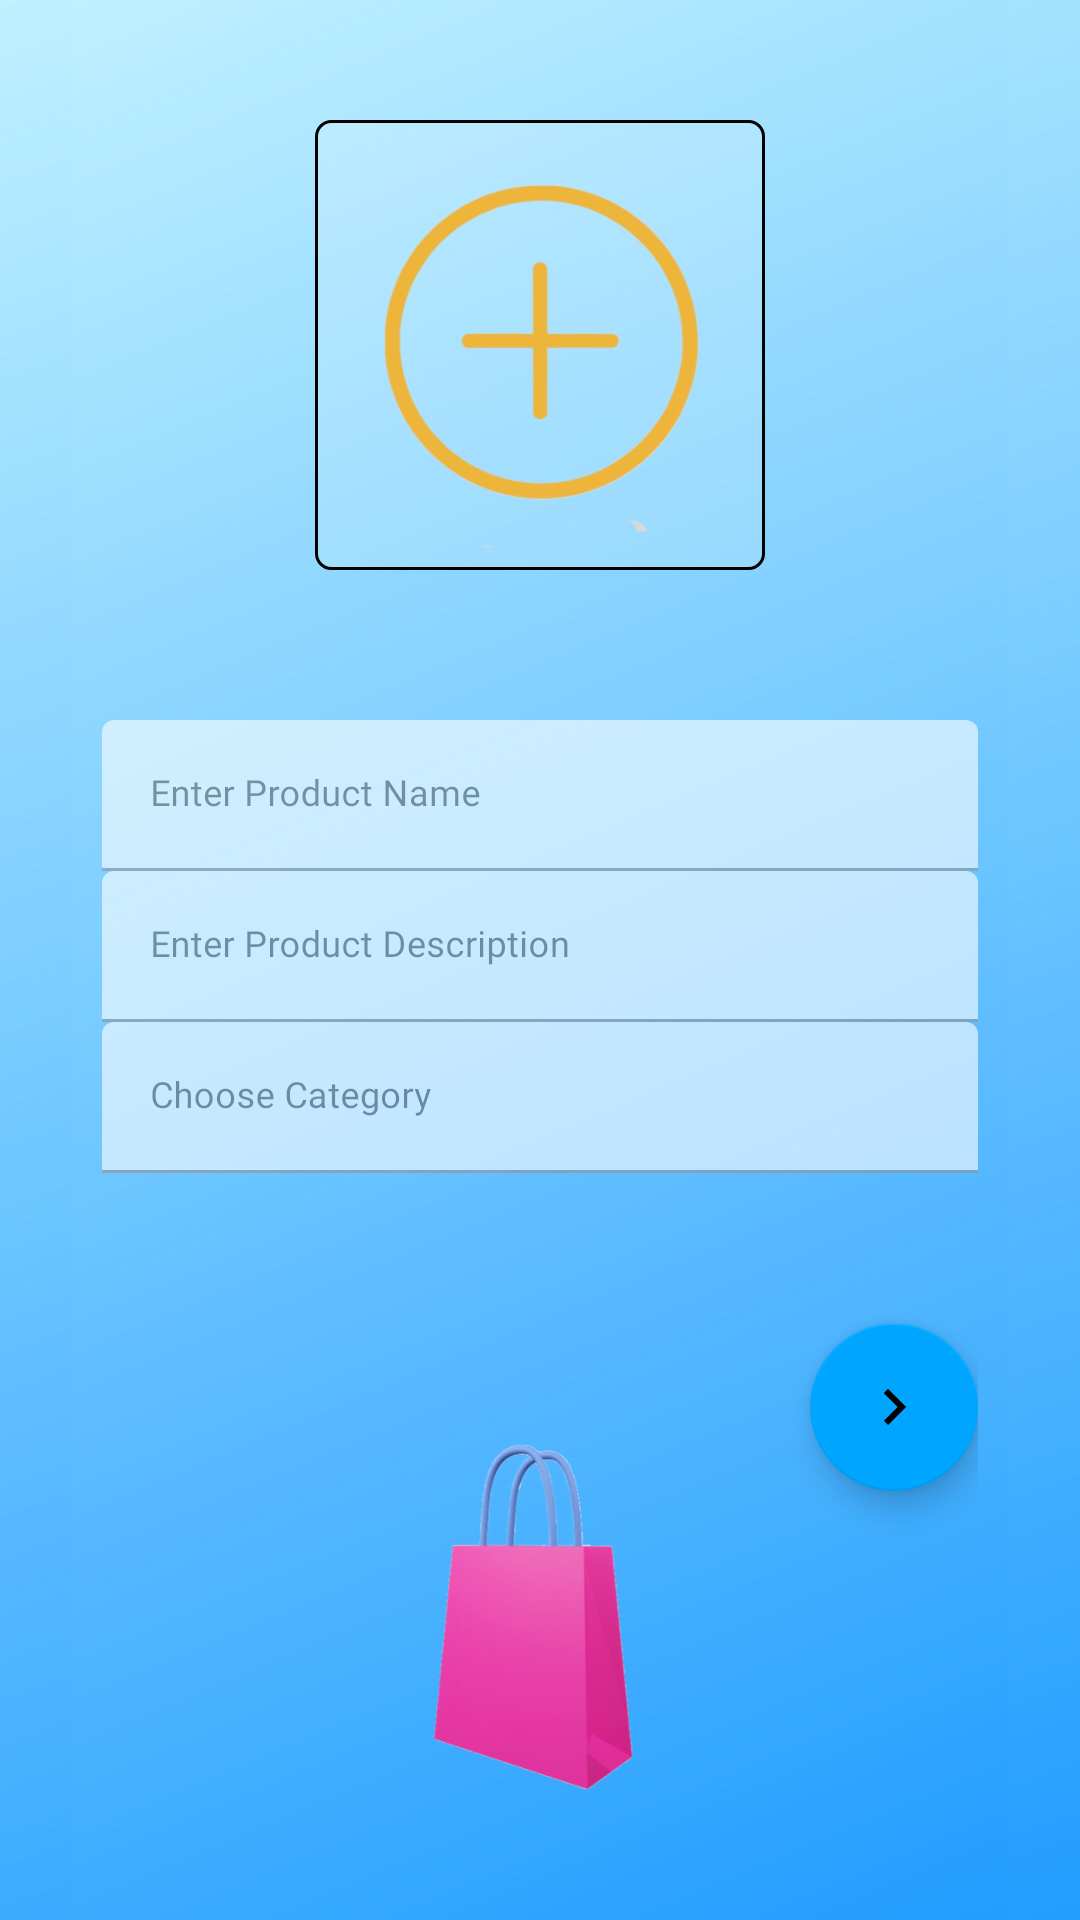

Produce the Android XML layout that renders to this screen, including the resource entries it uses.
<!-- AndroidManifest.xml: application theme AppTheme.NoActionBar -->
<!-- res/layout/fragment_seller_add_product.xml -->
<?xml version="1.0" encoding="utf-8"?>
<FrameLayout xmlns:android="http://schemas.android.com/apk/res/android"
    xmlns:app="http://schemas.android.com/apk/res-auto"
    xmlns:tools="http://schemas.android.com/tools"
    android:layout_width="match_parent"
    android:layout_height="match_parent"
    android:focusableInTouchMode="true"
    tools:context=".Seller.SellerAddProductFragment">

    <androidx.constraintlayout.widget.ConstraintLayout
        android:layout_width="match_parent"
        android:layout_height="match_parent"
        android:background="@drawable/product_bg"
        android:focusableInTouchMode="true">

        <androidx.constraintlayout.widget.ConstraintLayout
            android:id="@+id/layout_add_product_1"
            android:layout_width="match_parent"
            android:layout_height="match_parent"
            android:focusableInTouchMode="true"
            android:gravity="center"
            app:layout_constraintBottom_toBottomOf="parent"
            app:layout_constraintEnd_toEndOf="parent"
            app:layout_constraintStart_toStartOf="parent"
            app:layout_constraintTop_toTopOf="parent">

            <include layout="@layout/layout_add_edit_product_1" />

        </androidx.constraintlayout.widget.ConstraintLayout>

        <androidx.constraintlayout.widget.ConstraintLayout
            android:id="@+id/layout_add_product_2"
            android:layout_width="match_parent"
            android:layout_height="match_parent"
            android:focusableInTouchMode="true"
            android:gravity="center"
            android:visibility="gone"
            app:layout_constraintBottom_toBottomOf="parent"
            app:layout_constraintEnd_toEndOf="parent"
            app:layout_constraintStart_toStartOf="parent"
            app:layout_constraintTop_toTopOf="parent">

            <include layout="@layout/layout_add_edit_product_2" />

        </androidx.constraintlayout.widget.ConstraintLayout>

    </androidx.constraintlayout.widget.ConstraintLayout>


    



</FrameLayout>
<!-- res/layout/layout_add_edit_product_1.xml (included above) -->
<?xml version="1.0" encoding="utf-8"?>
<LinearLayout xmlns:android="http://schemas.android.com/apk/res/android"
    xmlns:app="http://schemas.android.com/apk/res-auto"
    android:layout_width="match_parent"
    android:layout_height="wrap_content"
    android:layout_marginStart="24dp"
    android:layout_marginTop="8dp"
    android:layout_marginEnd="24dp"
    android:layout_marginBottom="8dp"
    android:background="@drawable/product_bg"
    android:orientation="vertical"
    android:padding="10dp"
    app:layout_constraintBottom_toBottomOf="parent"
    app:layout_constraintEnd_toEndOf="parent"
    app:layout_constraintStart_toStartOf="parent"
    app:layout_constraintTop_toTopOf="parent">


    <ImageView
        android:id="@+id/productIconIv"
        android:layout_width="150dp"
        android:layout_height="150dp"
        android:layout_gravity="center"
        android:background="@drawable/textview_shape_transparent"
        android:padding="1dp"
        android:layout_marginTop="30dp"
        android:src="@drawable/add_product_image" />

    <com.google.android.material.textfield.TextInputLayout
        android:id="@+id/textInputProductName"
        style="@style/parent"
        android:layout_marginTop="50dp"
        android:alpha=".6">

        <EditText
            android:id="@+id/titleEt"
            style="@style/modifiedEditText"
            android:fontFamily="@font/poppins_light"
            android:hint="Enter Product Name"
            android:inputType="textPersonName|textCapWords"
            android:maxLines="1"
            android:textSize="12sp" />
    </com.google.android.material.textfield.TextInputLayout>

    <com.google.android.material.textfield.TextInputLayout
        android:id="@+id/textInputProductDescriptionEt"
        style="@style/parent"
        android:alpha=".6">

        <EditText
            android:id="@+id/descriptionEt"
            style="@style/modifiedEditText"
            android:fontFamily="@font/poppins_light"
            android:hint="Enter Product Description"
            android:inputType="textCapSentences|textMultiLine"
            android:maxLines="1"
            android:textSize="12sp" />
    </com.google.android.material.textfield.TextInputLayout>

    <com.google.android.material.textfield.TextInputLayout
        android:id="@+id/textInputCategoryEt"
        style="@style/parent"
        android:alpha=".6">

        <EditText
            android:id="@+id/categoryTv"
            style="@style/modifiedEditText"
            android:drawableEnd="@drawable/ic_down_black"
            android:fontFamily="@font/poppins_light"
            android:hint="Choose Category"
            android:editable="false"
            android:inputType="none"
            android:maxLines="1"
            android:textSize="12sp" />
    </com.google.android.material.textfield.TextInputLayout>




    <com.google.android.material.floatingactionbutton.FloatingActionButton
        android:id="@+id/fabStep1Complete"
        style="@style/loginButton"
        android:layout_width="wrap_content"
        android:layout_height="wrap_content"
        android:layout_gravity="right"
        android:layout_marginTop="50dp"
        android:backgroundTint="@color/purple_200"
        android:src="@drawable/ic_next_orange" />


</LinearLayout>
<!-- res/layout/layout_add_edit_product_2.xml (included above) -->
<?xml version="1.0" encoding="utf-8"?>
<LinearLayout xmlns:android="http://schemas.android.com/apk/res/android"
    xmlns:app="http://schemas.android.com/apk/res-auto"
    android:layout_width="match_parent"
    android:layout_height="wrap_content"
    android:layout_marginStart="24dp"
    android:layout_marginTop="8dp"
    android:layout_marginEnd="24dp"
    android:layout_marginBottom="8dp"
    android:background="@drawable/product_bg"
    android:orientation="vertical"
    android:padding="10dp"
    app:layout_constraintBottom_toBottomOf="parent"
    app:layout_constraintEnd_toEndOf="parent"
    app:layout_constraintStart_toStartOf="parent"
    app:layout_constraintTop_toTopOf="parent">

    <com.google.android.material.textfield.TextInputLayout
        android:id="@+id/textInputQuantityEt"
        style="@style/parent"
        android:layout_marginTop="50dp"
        android:alpha=".6">

        <EditText
            android:id="@+id/quantityEt"
            style="@style/modifiedEditText"
            android:fontFamily="@font/poppins_light"
            android:hint="Enter Quantity e.g. kg, g, etc."
            android:inputType="textCapWords"
            android:maxLines="1"
            android:textSize="12sp" />
    </com.google.android.material.textfield.TextInputLayout>

    <com.google.android.material.textfield.TextInputLayout
        android:id="@+id/textInputPriceEt"
        style="@style/parent"
        android:alpha=".6">

        <EditText
            android:id="@+id/priceEt"
            style="@style/modifiedEditText"
            android:fontFamily="@font/poppins_light"
            android:hint="Enter Price"
            android:inputType="numberDecimal"
            android:maxLines="1"
            android:textSize="12sp" />
    </com.google.android.material.textfield.TextInputLayout>


    <ScrollView
        android:layout_width="match_parent"
        android:layout_height="match_parent">


    </ScrollView>

    <androidx.appcompat.widget.SwitchCompat
        android:id="@+id/discountSwitch"
        android:layout_width="match_parent"
        android:layout_height="wrap_content"
        android:layout_below="@+id/priceEt"
        android:layout_margin="5dp"
        android:text="Discount" />

    <com.google.android.material.textfield.TextInputLayout
        android:id="@+id/textInputDiscountPriceEt"
        style="@style/parent"
        android:alpha=".6">

        <EditText
            android:id="@+id/discountPriceEt"
            style="@style/modifiedEditText"
            android:fontFamily="@font/poppins_light"
            android:hint="Enter Discount Price"
            android:inputType="numberDecimal"
            android:maxLines="1"
            android:textSize="12sp" />
    </com.google.android.material.textfield.TextInputLayout>


    <com.google.android.material.textfield.TextInputLayout
        android:id="@+id/textInputDiscountNoteEt"
        style="@style/parent"
        android:alpha=".6">

        <EditText
            android:id="@+id/discountNoteEt"
            style="@style/modifiedEditText"
            android:fontFamily="@font/poppins_light"
            android:hint="Enter Discount Note e.g. 10% off"
            android:inputType="textCapWords"
            android:maxLines="1"
            android:textSize="12sp" />
    </com.google.android.material.textfield.TextInputLayout>

    <RelativeLayout
        android:layout_width="match_parent"
        android:layout_height="wrap_content"
        android:layout_marginTop="10dp"
        android:orientation="horizontal">

        <Button
            android:id="@+id/addProductBtn"
            style="@style/loginButton"
            android:layout_alignParentEnd="true"
            android:layout_gravity="right"
            android:layout_marginTop="50dp"
            android:fontFamily="@font/poppins_light"
            android:layout_marginBottom="20dp"
            android:layout_marginEnd="5dp"
            android:text="Add Product"
            android:textSize="14sp" />

        <com.google.android.material.floatingactionbutton.FloatingActionButton
            android:id="@+id/fabStep2Prev"
            style="@style/loginButton"
            android:layout_width="wrap_content"
            android:layout_height="wrap_content"
            android:layout_gravity="right"
            android:layout_marginTop="50dp"
            android:layout_marginStart="5dp"
            android:layout_marginBottom="20dp"
            android:backgroundTint="@color/purple_200"
            android:src="@drawable/ic_previous_orange" />

    </RelativeLayout>

</LinearLayout>
<!-- resources referenced by this layout -->
<resources>
  <color name="purple_200">#00A5FF</color>
  <!-- drawable add_product_image: png bitmap (drawable, 98337 bytes) -->
  <!-- drawable ic_next_orange (drawable) -->
  <vector android:autoMirrored="true" android:height="24dp"
      android:tint="#EE8D4C" android:viewportHeight="24"
      android:viewportWidth="24" android:width="24dp" xmlns:android="http://schemas.android.com/apk/res/android">
      <path android:fillColor="@android:color/white" android:pathData="M8.59,16.59L13.17,12 8.59,7.41 10,6l6,6 -6,6 -1.41,-1.41z"/>
  </vector>
  <!-- drawable ic_previous_orange (drawable) -->
  <vector android:autoMirrored="true" android:height="24dp"
      android:tint="#EE8D4C" android:viewportHeight="24"
      android:viewportWidth="24" android:width="24dp" xmlns:android="http://schemas.android.com/apk/res/android">
      <path android:fillColor="@android:color/white" android:pathData="M15.41,16.59L10.83,12l4.58,-4.59L14,6l-6,6 6,6 1.41,-1.41z"/>
  </vector>
  <!-- drawable product_bg: png bitmap (drawable, 426755 bytes) -->
  <!-- drawable textview_shape_transparent (drawable-v24) -->
  <?xml version="1.0" encoding="utf-8"?>
  <shape xmlns:android="http://schemas.android.com/apk/res/android" android:shape="rectangle" >
  
      <stroke android:width="1dip"
          android:color="@color/black"/>
  
      <solid android:color="#25ffffff"/>
      <corners android:radius="5dp"/>
  
  </shape>
  <style name="loginButton" parent="viewParent">
          <item name="android:background">@drawable/login_button_bk</item>
          <item name="android:textColor">@color/whiteTextColor</item>
      </style>
  <style name="modifiedEditText" parent="parent">
          <item name="android:textSize">@dimen/newsMoreTextSize</item>
          <item name="android:backgroundTint">@color/white</item>
          <item name="android:textColor">@color/colorPrimaryLogin</item>
      </style>
  <style name="parent">
          <item name="android:layout_width">match_parent</item>
          <item name="android:layout_height">wrap_content</item>
      </style>
  <style name="AppTheme.NoActionBar" parent="Theme.MaterialComponents.DayNight.NoActionBar"> 
          
          <item name="colorPrimary">@color/purple_200</item>
          <item name="colorPrimaryVariant">@color/purple_700</item>
          <item name="colorOnPrimary">@color/white</item>
  
          <item name="colorSecondary">@color/teal_200</item>
          <item name="colorSecondaryVariant">@color/teal_700</item>
          <item name="colorOnSecondary">@color/black</item>
          
          <item name="android:statusBarColor" tools:targetApi="l">@color/colorAccent</item>
  
          <item name="windowActionBar">false</item>
          <item name="windowNoTitle">true</item>
  
      </style>
  <color name="black">#FF000000</color>
  <style name="viewParent">
          <item name="android:layout_width">wrap_content</item>
          <item name="android:layout_height">wrap_content</item>
      </style>
  <color name="whiteTextColor">#fff</color>
  <color name="white">#FFFFFFFF</color>
  <color name="colorPrimaryLogin">#1F5BF3</color>
  <color name="purple_700">#FF3700B3</color>
  <color name="teal_200">#FF03DAC5</color>
  <color name="teal_700">#FF018786</color>
  <color name="colorAccent">#aee1e1</color>
</resources>
